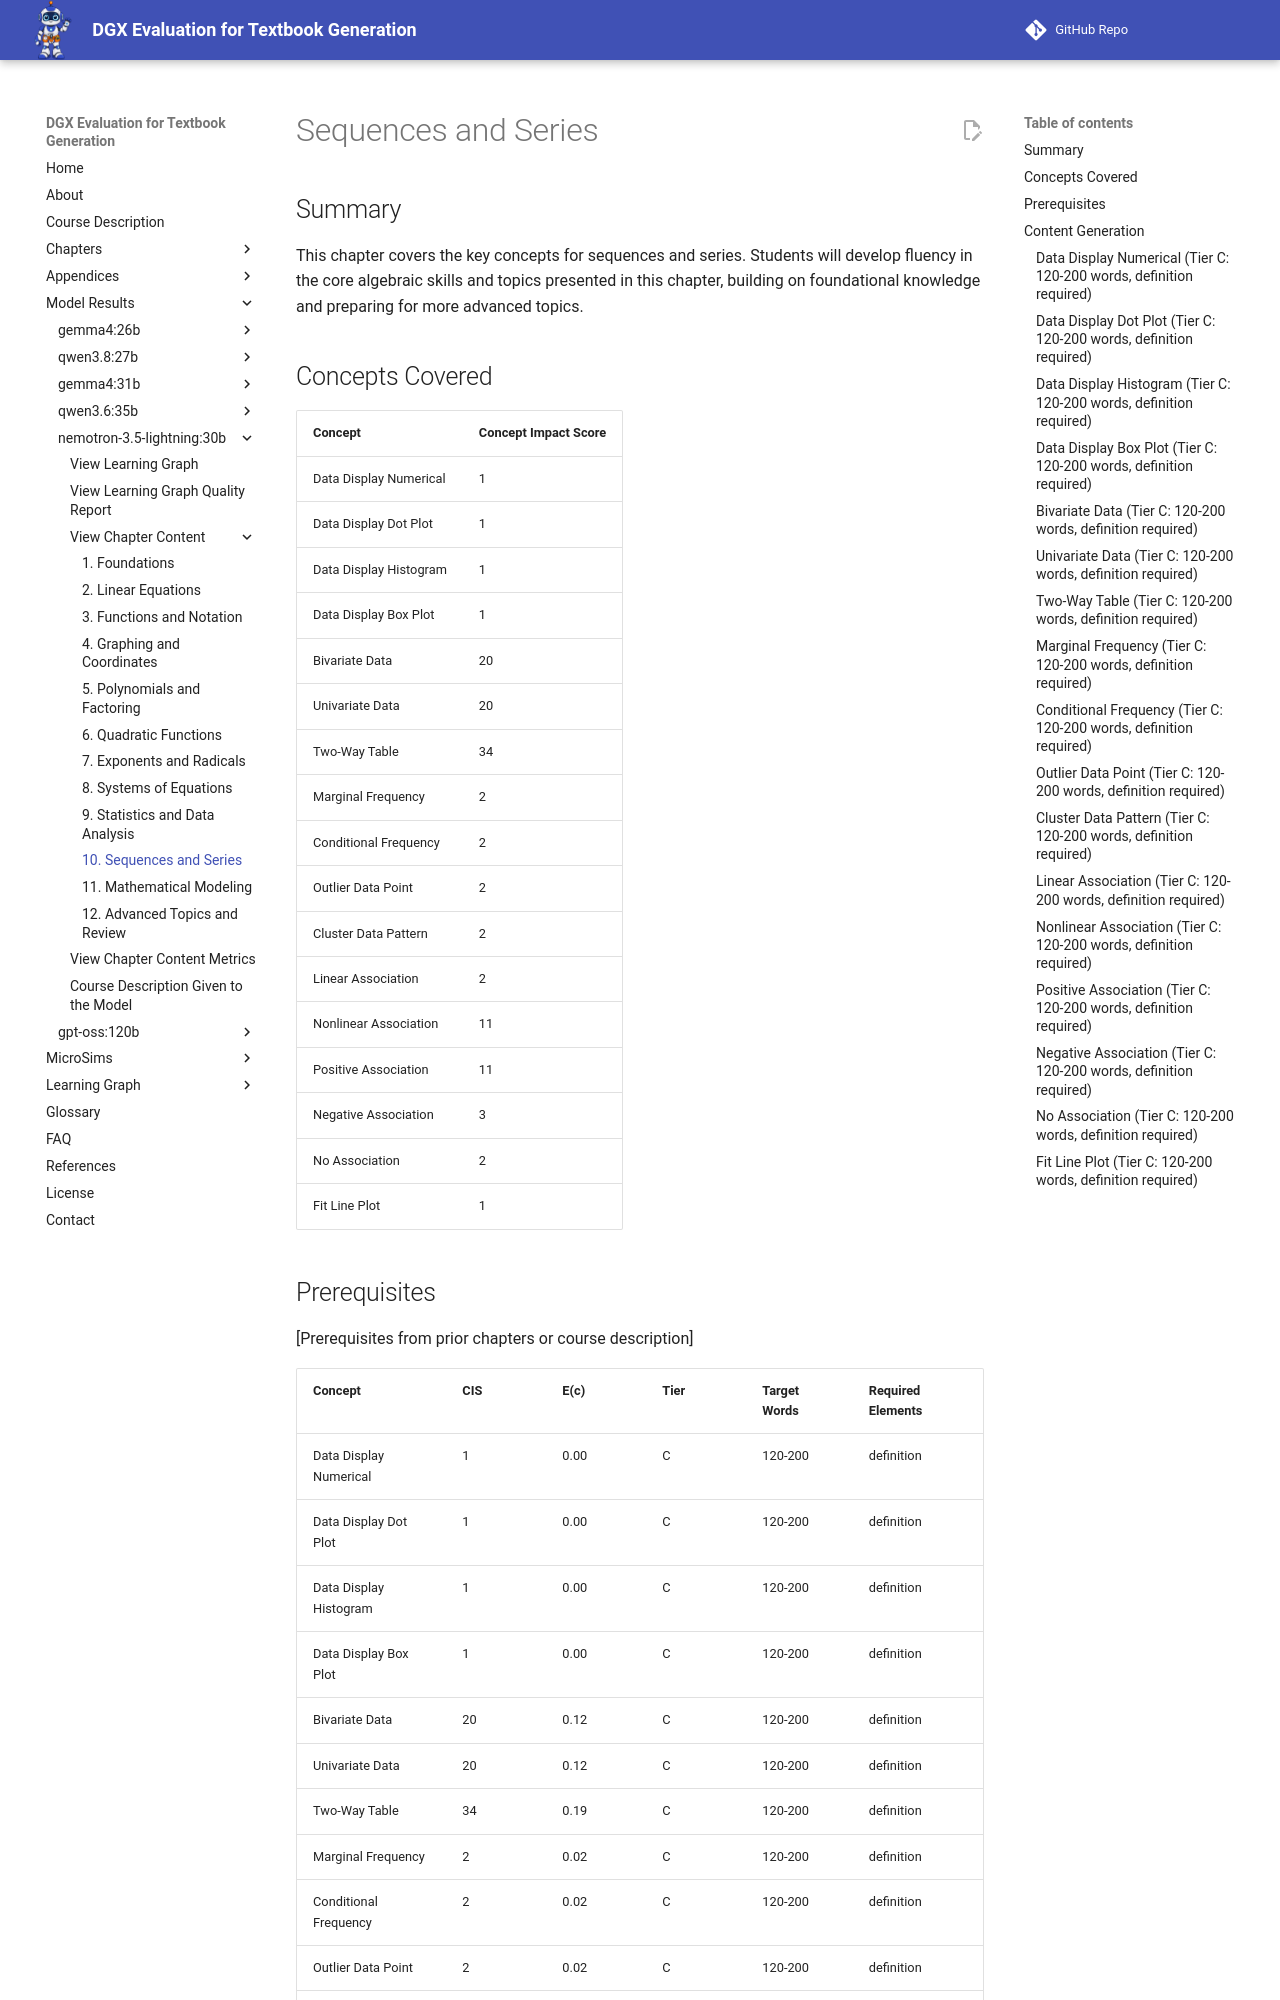

repository: dmccreary/dgx-eval · page: models/nemotron-3.5-lightning-30b/chapters/10-sequences-and-series/index.html · generator: mkdocs

---
title: "Sequences and Series"
description: "Key concepts for sequences and series, building on foundational algebra knowledge"
generated_by: claude skill chapter-content-generator
date: "2026-10-10 00:00:00"
version: 1.11
---

# Sequences and Series

## Summary
This chapter covers the key concepts for sequences and series. Students will develop fluency in the core algebraic skills and topics presented in this chapter, building on foundational knowledge and preparing for more advanced topics.

## Concepts Covered
| Concept | Concept Impact Score |
|---------|----------------------|
| Data Display Numerical | 1 |
| Data Display Dot Plot | 1 |
| Data Display Histogram | 1 |
| Data Display Box Plot | 1 |
| Bivariate Data | 20 |
| Univariate Data | 20 |
| Two-Way Table | 34 |
| Marginal Frequency | 2 |
| Conditional Frequency | 2 |
| Outlier Data Point | 2 |
| Cluster Data Pattern | 2 |
| Linear Association | 2 |
| Nonlinear Association | 11 |
| Positive Association | 11 |
| Negative Association | 3 |
| No Association | 2 |
| Fit Line Plot | 1 |

## Prerequisites
[Prerequisites from prior chapters or course description]

<!-- Elaboration Budget computed from CIS scores with cis_max=24025 (Algebraic Expression) -->
| Concept | CIS | E(c) | Tier | Target Words | Required Elements |
|---------|-----|------|------|---------------|--------------------|
| Data Display Numerical | 1 | 0.00 | C | 120-200 | definition |
| Data Display Dot Plot | 1 | 0.00 | C | 120-200 | definition |
| Data Display Histogram | 1 | 0.00 | C | 120-200 | definition |
| Data Display Box Plot | 1 | 0.00 | C | 120-200 | definition |
| Bivariate Data | 20 | 0.12 | C | 120-200 | definition |
| Univariate Data | 20 | 0.12 | C | 120-200 | definition |
| Two-Way Table | 34 | 0.19 | C | 120-200 | definition |
| Marginal Frequency | 2 | 0.02 | C | 120-200 | definition |
| Conditional Frequency | 2 | 0.02 | C | 120-200 | definition |
| Outlier Data Point | 2 | 0.02 | C | 120-200 | definition |
| Cluster Data Pattern | 2 | 0.02 | C | 120-200 | definition |
| Linear Association | 2 | 0.02 | C | 120-200 | definition |
| Nonlinear Association | 11 | 0.07 | C | 120-200 | definition |
| Positive Association | 11 | 0.07 | C | 120-200 | definition |
| Negative Association | 3 | 0.03 | C | 120-200 | definition |
| No Association | 2 | 0.02 | C | 120-200 | definition |
| Fit Line Plot | 1 | 0.00 | C | 120-200 | definition |

**Total targeted word count: ~3,120** (sum of 16 concepts × 120-200 range)
**All concepts are Tier C** — brief definitions appropriate for the low-to-moderate CIS scores across these statistics and data analysis concepts. No worked examples or diagrams required beyond clear definitions.

## Content Generation

### Data Display Numerical (Tier C: 120-200 words, definition required)

**Definition:** Data display numerical refers to the use of numbers to describe, organize, and summarize information collected from observations or experiments. In statistics, numerical displays include counts, totals, measures of central tendency (mean, median, mode), and measures of spread (range, variance, standard deviation). These representations allow us to quickly understand the main features of a dataset without examining every individual data point.

When working with numerical data, we often begin by counting how many times each value occurs or calculating averages that represent the "typical" value in the dataset. For example, if we record the number of hours students study per week, we might find that the most common study time is 5 hours, even though some students study 1 hour and others study 10 hours. The numerical display helps us see patterns and make comparisons across different groups or conditions.

Numerical displays are foundational to all subsequent statistical analysis. Before creating visual displays like graphs or charts, it is essential to understand the basic numerical properties of the data, including its size, center, and variability. These numerical summaries provide the context needed to interpret visual representations correctly and avoid misinterpretation.

**Key Terms:** *data, numerical display, summarize, central tendency, variability, dataset, observation, count, average, measure*

***
